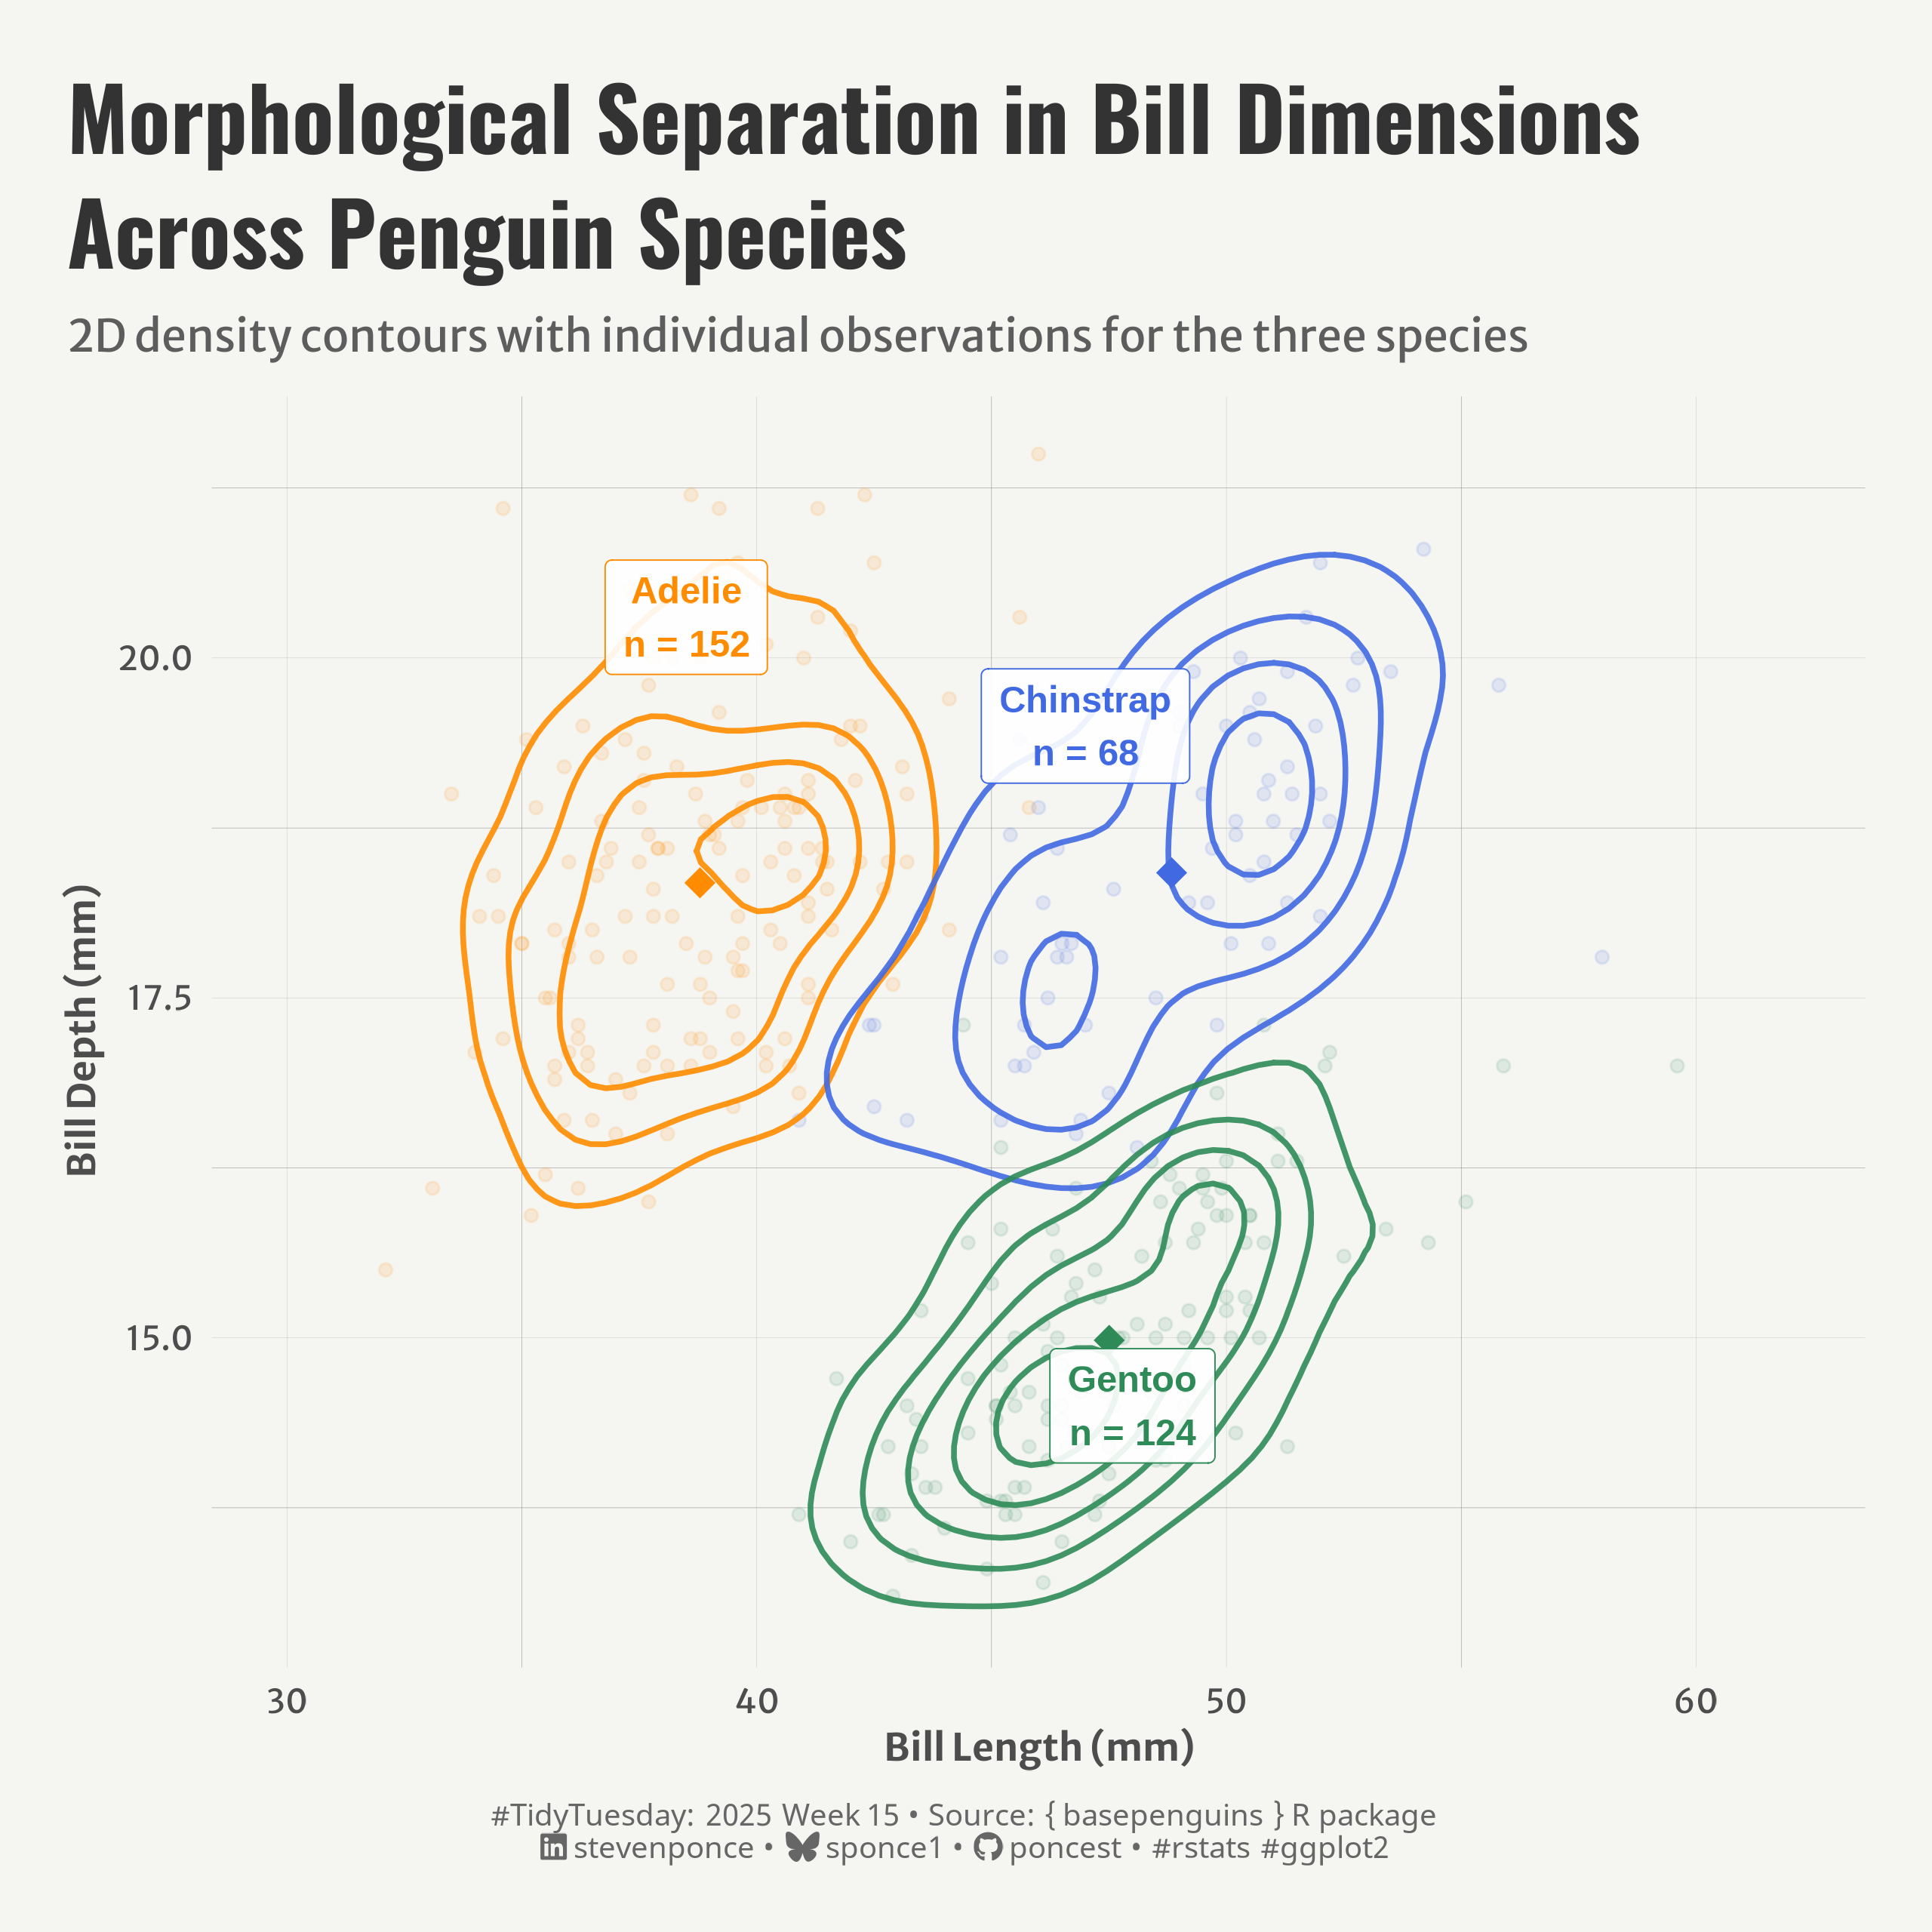

Write the R code that produced this figure.

## Challenge: #TidyTuesday 2025 week 15
## Data:      Base R Penguins
## Author:    Steven Ponce
## Date:      2025-04-16  


## 1. LOAD PACKAGES & SETUP ----
if (!require("pacman")) install.packages("pacman")
pacman::p_load(
    tidyverse,      # Easily Install and Load the 'Tidyverse'
    ggtext,         # Improved Text Rendering Support for 'ggplot2'
    showtext,       # Using Fonts More Easily in R Graphs
    janitor,        # Simple Tools for Examining and Cleaning Dirty Data
    skimr,          # Compact and Flexible Summaries of Data
    scales,         # Scale Functions for Visualization
    glue,           # Interpreted String Literals
    here,           # A Simpler Way to Find Your Files
    camcorder       # Record Your Plot History 
)

### |- figure size ----
gg_record(
    dir    = here::here("temp_plots"),
    device = "png",
    width  =  8,
    height =  8,
    units  = "in",
    dpi    = 320
)

# Source utility functions
source(here::here("R/utils/fonts.R"))
source(here::here("R/utils/social_icons.R"))
source(here::here("R/themes/base_theme.R"))


## 2. READ IN THE DATA ----
penguins <- readr::read_csv('https://raw.githubusercontent.com/rfordatascience/tidytuesday/main/data/2025/2025-04-15/penguins.csv') |>
    clean_names()


## 3. EXAMINING THE DATA ----
glimpse(penguins)
skim(penguins)


## 4. TIDYDATA ----

### |-  tidy data ----      
species_stats <- penguins |>
    group_by(species) |>
    summarize(
        mean_bill_len = mean(bill_len, na.rm = TRUE),
        mean_bill_dep = mean(bill_dep, na.rm = TRUE),
        n = n(),
        .groups = 'drop'
    )
# label positions
label_positions <- data.frame(
    species = c("Adelie", "Chinstrap", "Gentoo"),
    x_pos = c(38.5, 47, 48),  
    y_pos = c(20.3, 19.5, 14.5),  
    n = c(152, 68, 124)
)

# 5. VISUALIZATION ----

### |-  plot aesthetics ----
colors <- get_theme_colors(
    palette = c(
        "Adelie" = "#FF8C00",      
        "Chinstrap" = "#4169E1",   
        "Gentoo" = "#2E8B57"      
    )
)

### |-  titles and caption ----
title_text <- str_wrap("Morphological Separation in Bill Dimensions Across Penguin Species",
                       width = 45)
subtitle_text <- str_glue("2D density contours with individual observations for the three species")

# Create caption
caption_text <- create_social_caption(
    tt_year = 2025,
    tt_week = 15,
    source_text =  "{ basepenguins } R package" 
)

### |-  fonts ----
setup_fonts()
fonts <- get_font_families()

### |-  plot theme ----

# Start with base theme
base_theme <- create_base_theme(colors)

# Add weekly-specific theme elements
weekly_theme <- extend_weekly_theme(
    base_theme,
    theme(
        # Text styling 
        plot.title = element_text(face = "bold", family = fonts$title, size = rel(1.14), margin = margin(b = 10)),
        plot.subtitle = element_text(family = fonts$subtitle, color = colors$text, size = rel(0.78), margin = margin(b = 20)),
        
        # Axis elements
        axis.title = element_text(color = colors$text, face = "bold", size = rel(0.8)),
        axis.text = element_text(color = colors$text, size = rel(0.7)),
        
        # Grid elements
        panel.grid.minor = element_line(color = "gray50", linewidth = 0.05),
        panel.grid.major = element_line(color = "gray50", linewidth = 0.02),
        
        # Legend elements
        legend.position = "plot",
        legend.direction = "horizontal",
        legend.title = element_text(family = fonts$text, size = rel(0.8), face = "bold"),
        legend.text = element_text(family = fonts$text, size = rel(0.7)),
        
        # two-row legend
        legend.box.spacing = unit(0.4, "cm"),
        legend.key.width = unit(1.5, "cm"),
        legend.spacing.x = unit(0.2, "cm"),
 
        legend.box = "horizontal",
        legend.box.just = "left",
        
        # Plot margins 
        plot.margin = margin(t = 20, r = 20, b = 20, l = 20),
    )
)

# Set theme
theme_set(weekly_theme)

### |-  plot  ----
ggplot(penguins, aes(x = bill_len, y = bill_dep, color = species)) +
    # Geoms
    geom_point(
        alpha = 0.12, size = 1.5
        ) +
    geom_density_2d(
        size = 0.8, 
        alpha = 0.9,
        bins = 6,
        lineend = "round",
        linejoin = "round"
    ) +
    geom_point(
        data = species_stats,
        aes(x = mean_bill_len, y = mean_bill_dep),
        size = 4,
        shape = 18
    ) +
    geom_label(
        data = label_positions,
        aes(x = x_pos, y = y_pos, 
            label = paste0(species, "\nn = ", n),
            color = species),
        fill = "white",
        alpha = 0.9,
        fontface = "bold",
        label.size = 0.2,  
        label.padding = unit(0.4, "lines"),
        label.r = unit(0.15, "lines")  
    ) +
    # Scales
    scale_color_manual(values = colors$palette) +
    scale_x_continuous(limits = c(30, 62)) +
    scale_y_continuous(limits = c(13, 21.5)) +
    # Labs
    labs(
        title = title_text,
        subtitle = subtitle_text,
        caption = caption_text,
        x = "Bill Length (mm)",
        y = "Bill Depth (mm)"
        ) +
    # Theme
    theme(
        plot.title = element_text(
            size = rel(1.85),
            family = fonts$title,
            face = "bold",
            color = colors$title,
            lineheight = 1.1,
            margin = margin(t = 5, b = 5)
        ),
        plot.subtitle = element_text(
            size = rel(0.95),
            family = fonts$subtitle,
            color = alpha(colors$subtitle, 0.9),
            lineheight = 1.2,
            margin = margin(t = 5, b = 10)
        ),
        plot.caption = element_markdown(
            size = rel(0.65),
            family = fonts$caption,
            color = colors$caption,
            hjust = 0.5,
            margin = margin(t = 10)
        )
    ) 
    
    
# 6. SESSION INFO ----
sessioninfo::session_info(include_base = TRUE)

# ─ Session info ───────────────────────────────────────────────
# setting  value
# version  R version 4.4.1 (2024-06-14 ucrt)
# os       Windows 11 x64 (build 22631)
# system   x86_64, mingw32
# ui       RStudio
# language (EN)
# collate  English_United States.utf8
# ctype    English_United States.utf8
# tz       America/New_York
# date     2025-04-16
# rstudio  2024.12.1+563 Kousa Dogwood (desktop)
# pandoc   NA
# 
# ─ Packages ───────────────────────────────────────────────────
# ! package     * version  date (UTC) lib source
# V base        * 4.4.1    2024-04-24 [2] local (on disk 4.4.0)
# P base64enc     0.1-3    2015-07-28 [?] CRAN (R 4.4.0)
# P bit           4.0.5    2022-11-15 [?] CRAN (R 4.4.0)
# P bit64         4.0.5    2020-08-30 [?] CRAN (R 4.4.0)
# P camcorder   * 0.1.0    2022-10-03 [?] CRAN (R 4.4.0)
# cli           3.6.3    2024-06-21 [1] CRAN (R 4.4.1)
# colorspace    2.1-0    2023-01-23 [1] CRAN (R 4.4.0)
# P commonmark    1.9.1    2024-01-30 [?] CRAN (R 4.4.0)
# P compiler      4.4.0    2024-04-24 [?] local
# P crayon        1.5.2    2022-09-29 [?] CRAN (R 4.4.0)
# P curl          5.2.1    2024-03-01 [?] CRAN (R 4.4.0)
# P datasets    * 4.4.0    2024-04-24 [?] local
# P digest        0.6.35   2024-03-11 [?] CRAN (R 4.4.0)
# dplyr       * 1.1.4    2023-11-17 [1] CRAN (R 4.4.0)
# P fansi         1.0.6    2023-12-08 [?] CRAN (R 4.4.0)
# farver        2.1.2    2024-05-13 [1] CRAN (R 4.4.1)
# P fastmap       1.1.1    2023-02-24 [?] CRAN (R 4.4.0)
# forcats     * 1.0.0    2023-01-29 [1] CRAN (R 4.4.0)
# generics      0.1.3    2022-07-05 [1] CRAN (R 4.4.0)
# ggplot2     * 3.5.1    2024-04-23 [1] CRAN (R 4.4.0)
# P ggtext      * 0.1.2    2022-09-16 [?] CRAN (R 4.4.0)
# P gifski        1.12.0-2 2023-08-12 [?] CRAN (R 4.4.0)
# glue        * 1.8.0    2024-09-30 [1] CRAN (R 4.4.2)
# P graphics    * 4.4.0    2024-04-24 [?] local
# P grDevices   * 4.4.0    2024-04-24 [?] local
# P grid          4.4.0    2024-04-24 [?] local
# P gridtext      0.1.5    2022-09-16 [?] CRAN (R 4.4.0)
# gtable        0.3.5    2024-04-22 [1] CRAN (R 4.4.0)
# P here        * 1.0.1    2020-12-13 [?] CRAN (R 4.4.0)
# P hms           1.1.3    2023-03-21 [?] CRAN (R 4.4.0)
# P htmltools     0.5.8.1  2024-04-04 [?] CRAN (R 4.4.0)
# isoband       0.2.7    2022-12-20 [1] CRAN (R 4.4.0)
# P janitor     * 2.2.0    2023-02-02 [?] CRAN (R 4.4.0)
# P jsonlite      1.8.8    2023-12-04 [?] CRAN (R 4.4.0)
# P knitr         1.46     2024-04-06 [?] CRAN (R 4.4.0)
# labeling      0.4.3    2023-08-29 [1] CRAN (R 4.4.0)
# P lifecycle     1.0.4    2023-11-07 [?] CRAN (R 4.4.0)
# P lubridate   * 1.9.3    2023-09-27 [?] CRAN (R 4.4.0)
# magick        2.8.3    2024-02-18 [1] CRAN (R 4.4.0)
# P magrittr      2.0.3    2022-03-30 [?] CRAN (R 4.4.0)
# markdown      1.13     2024-06-04 [1] CRAN (R 4.4.2)
# P MASS          7.3-60.2 2024-04-24 [?] local
# P methods     * 4.4.0    2024-04-24 [?] local
# munsell       0.5.1    2024-04-01 [1] CRAN (R 4.4.0)
# P pacman      * 0.5.1    2019-03-11 [?] CRAN (R 4.4.0)
# P parallel      4.4.0    2024-04-24 [?] local
# P pillar        1.9.0    2023-03-22 [?] CRAN (R 4.4.0)
# P pkgconfig     2.0.3    2019-09-22 [?] CRAN (R 4.4.0)
# P purrr       * 1.0.2    2023-08-10 [?] CRAN (R 4.4.0)
# P R6            2.5.1    2021-08-19 [?] CRAN (R 4.4.0)
# P ragg          1.3.3    2024-09-11 [?] CRAN (R 4.4.2)
# P Rcpp          1.0.12   2024-01-09 [?] CRAN (R 4.4.0)
# P readr       * 2.1.5    2024-01-10 [?] CRAN (R 4.4.0)
# P renv          1.0.7    2024-04-11 [?] CRAN (R 4.4.0)
# P repr          1.1.7    2024-03-22 [?] CRAN (R 4.4.0)
# rlang         1.1.4    2024-06-04 [1] CRAN (R 4.4.1)
# P rprojroot     2.0.4    2023-11-05 [?] CRAN (R 4.4.0)
# P rstudioapi    0.16.0   2024-03-24 [?] CRAN (R 4.4.0)
# P rsvg          2.6.0    2023-10-08 [?] CRAN (R 4.4.0)
# scales      * 1.3.0    2023-11-28 [1] CRAN (R 4.4.0)
# P sessioninfo   1.2.2    2021-12-06 [?] CRAN (R 4.4.0)
# P showtext    * 0.9-7    2024-03-02 [?] CRAN (R 4.4.0)
# P showtextdb  * 3.0      2020-06-04 [?] CRAN (R 4.4.0)
# P skimr       * 2.1.5    2022-12-23 [?] CRAN (R 4.4.0)
# P snakecase     0.11.1   2023-08-27 [?] CRAN (R 4.4.0)
# P stats       * 4.4.0    2024-04-24 [?] local
# stringi       1.8.4    2024-05-06 [1] CRAN (R 4.4.0)
# P stringr     * 1.5.1    2023-11-14 [?] CRAN (R 4.4.0)
# P svglite       2.1.3    2023-12-08 [?] CRAN (R 4.4.0)
# P sysfonts    * 0.8.9    2024-03-02 [?] CRAN (R 4.4.0)
# systemfonts   1.1.0    2024-05-15 [1] CRAN (R 4.4.0)
# textshaping   0.4.0    2024-05-24 [1] CRAN (R 4.4.0)
# P tibble      * 3.2.1    2023-03-20 [?] CRAN (R 4.4.0)
# tidyr       * 1.3.1    2024-01-24 [1] CRAN (R 4.4.0)
# tidyselect    1.2.1    2024-03-11 [1] CRAN (R 4.4.0)
# P tidyverse   * 2.0.0    2023-02-22 [?] CRAN (R 4.4.0)
# P timechange    0.3.0    2024-01-18 [?] CRAN (R 4.4.0)
# P tools         4.4.0    2024-04-24 [?] local
# P tzdb          0.4.0    2023-05-12 [?] CRAN (R 4.4.0)
# P utf8          1.2.4    2023-10-22 [?] CRAN (R 4.4.0)
# P utils       * 4.4.0    2024-04-24 [?] local
# P vctrs         0.6.5    2023-12-01 [?] CRAN (R 4.4.0)
# P vroom         1.6.5    2023-12-05 [?] CRAN (R 4.4.0)
# P withr         3.0.2    2024-10-28 [?] CRAN (R 4.4.2)
# P xfun          0.43     2024-03-25 [?] CRAN (R 4.4.0)
# P xml2          1.3.6    2023-12-04 [?] CRAN (R 4.4.0)
# 
# V ── Loaded and on-disk version mismatch.
# P ── Loaded and on-disk path mismatch.
# 
# ──────────────────────────────────────────────────────────────
# > 
